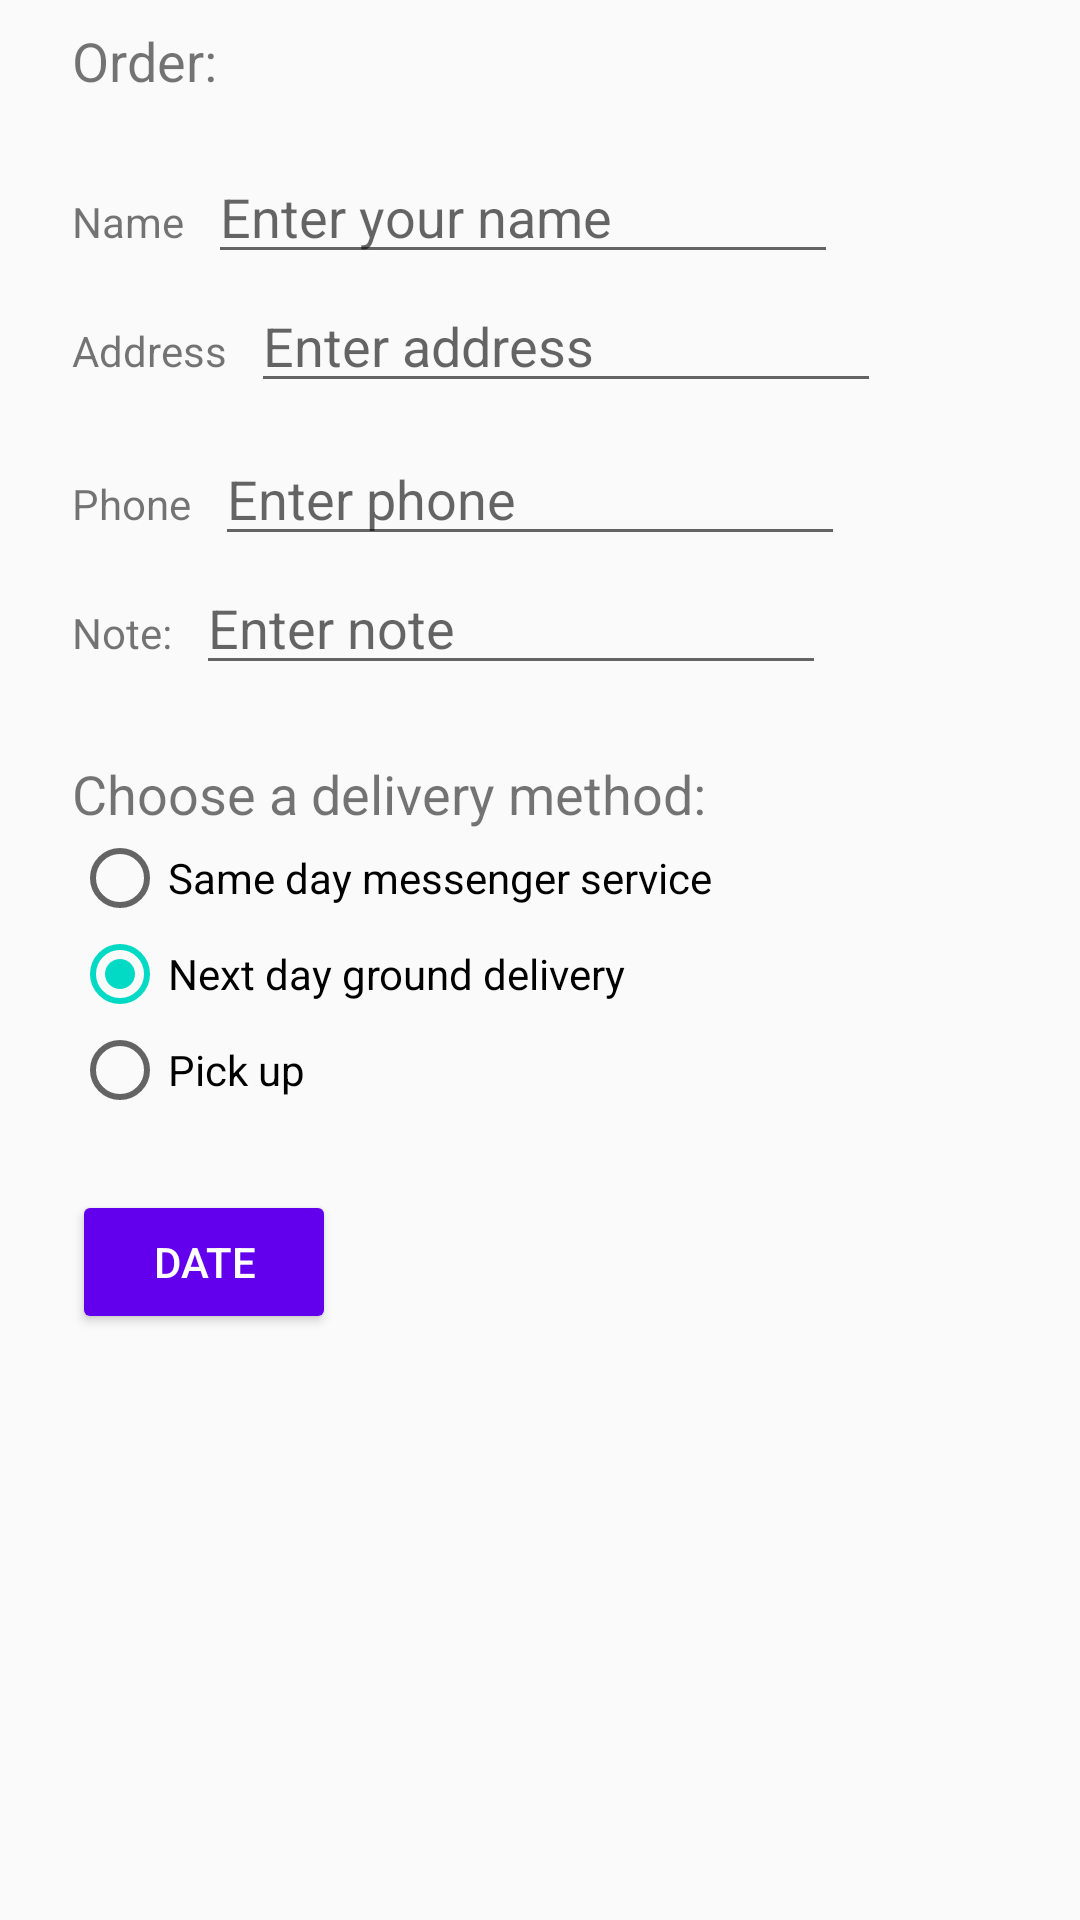

Layout XML and referenced resources for this Android screen:
<!-- AndroidManifest.xml: application theme AppTheme -->
<!-- res/layout/activity_order.xml -->
<?xml version="1.0" encoding="utf-8"?>
<androidx.constraintlayout.widget.ConstraintLayout
    xmlns:android="http://schemas.android.com/apk/res/android"
    xmlns:app="http://schemas.android.com/apk/res-auto"
    xmlns:tools="http://schemas.android.com/tools"
    android:layout_width="match_parent"
    android:layout_height="match_parent"
    tools:context=".OrderActivity">

    <TextView
        android:id="@+id/order_textview"
        android:layout_width="wrap_content"
        android:layout_height="wrap_content"
        android:layout_marginLeft="24dp"
        android:layout_marginStart="24dp"
        android:layout_marginTop="8dp"
        android:text="@string/order_label_text"
        android:textSize="18sp"
        app:layout_constraintStart_toStartOf="parent"
        app:layout_constraintTop_toTopOf="parent" />

    <TextView
        android:id="@+id/name_label"
        android:layout_width="wrap_content"
        android:layout_height="wrap_content"
        android:layout_marginLeft="24dp"
        android:layout_marginStart="24dp"
        android:layout_marginTop="32dp"
        android:text="@string/name_label_text"
        app:layout_constraintStart_toStartOf="parent"
        app:layout_constraintTop_toBottomOf="@+id/order_textview" />

    <EditText
        android:id="@+id/name_text"
        android:layout_width="wrap_content"
        android:layout_height="wrap_content"
        android:layout_marginLeft="8dp"
        android:layout_marginStart="8dp"
        android:ems="10"
        android:hint="@string/enter_name_hint"
        android:inputType="textPersonName"
        app:layout_constraintBaseline_toBaselineOf="@+id/name_label"
        app:layout_constraintStart_toEndOf="@+id/name_label" />

    <TextView
        android:id="@+id/address_label"
        android:layout_width="wrap_content"
        android:layout_height="wrap_content"
        android:layout_marginLeft="24dp"
        android:layout_marginStart="24dp"
        android:layout_marginTop="24dp"
        android:text="@string/address_label_text"
        app:layout_constraintStart_toStartOf="parent"
        app:layout_constraintTop_toBottomOf="@+id/name_label" />

    <EditText
        android:id="@+id/address_text"
        android:layout_width="wrap_content"
        android:layout_height="wrap_content"
        android:layout_marginLeft="8dp"
        android:layout_marginStart="8dp"
        android:ems="10"
        android:hint="@string/enter_address_hint"
        android:inputType="textMultiLine"
        app:layout_constraintBaseline_toBaselineOf="@+id/address_label"
        app:layout_constraintStart_toEndOf="@+id/address_label" />

    <TextView
        android:id="@+id/phone_label"
        android:layout_width="wrap_content"
        android:layout_height="wrap_content"
        android:layout_marginLeft="24dp"
        android:layout_marginStart="24dp"
        android:layout_marginTop="24dp"
        android:text="@string/phone_label_string"
        app:layout_constraintStart_toStartOf="parent"
        app:layout_constraintTop_toBottomOf="@+id/address_text" />

    <EditText
        android:id="@+id/phone_text"
        android:layout_width="wrap_content"
        android:layout_height="wrap_content"
        android:layout_marginLeft="8dp"
        android:layout_marginStart="8dp"
        android:ems="10"
        android:hint="@string/enter_phone_hint"
        android:inputType="phone"
        app:layout_constraintBaseline_toBaselineOf="@+id/phone_label"
        app:layout_constraintStart_toEndOf="@+id/phone_label" />

    <TextView
        android:id="@+id/note_label"
        android:layout_width="wrap_content"
        android:layout_height="wrap_content"
        android:layout_marginLeft="24dp"
        android:layout_marginStart="24dp"
        android:layout_marginTop="24dp"
        android:text="@string/note_label_text"
        app:layout_constraintStart_toStartOf="parent"
        app:layout_constraintTop_toBottomOf="@+id/phone_label" />

    <EditText
        android:id="@+id/note_text"
        android:layout_width="wrap_content"
        android:layout_height="wrap_content"
        android:layout_marginLeft="8dp"
        android:layout_marginStart="8dp"
        android:ems="10"
        android:hint="@string/enter_note_hint"
        android:inputType="textCapSentences|textMultiLine"
        app:layout_constraintBaseline_toBaselineOf="@+id/note_label"
        app:layout_constraintStart_toEndOf="@+id/note_label" />

    <TextView
        android:id="@+id/delivery_label"
        android:layout_width="wrap_content"
        android:layout_height="wrap_content"
        android:layout_marginLeft="24dp"
        android:layout_marginStart="24dp"
        android:layout_marginTop="24dp"
        android:text="@string/choose_delivery_method"
        android:textSize="18sp"
        app:layout_constraintStart_toStartOf="parent"
        app:layout_constraintTop_toBottomOf="@+id/note_text" />

    <RadioGroup
        android:id="@+id/radioGroup"
        android:layout_width="wrap_content"
        android:layout_height="wrap_content"
        android:layout_marginStart="24dp"
        android:layout_marginLeft="24dp"
        android:orientation="vertical"
        app:layout_constraintStart_toStartOf="parent"
        app:layout_constraintTop_toBottomOf="@id/delivery_label">

        <RadioButton
            android:id="@+id/sameday"
            android:layout_width="wrap_content"
            android:layout_height="wrap_content"
            android:onClick="onRadioButtonClicked"
            android:text="@string/same_day_messenger_service" />

        <RadioButton
            android:id="@+id/nextday"
            android:layout_width="wrap_content"
            android:layout_height="wrap_content"
            android:checked="true"
            android:onClick="onRadioButtonClicked"
            android:text="@string/next_day_ground_delivery" />

        <RadioButton
            android:id="@+id/pickup"
            android:layout_width="wrap_content"
            android:layout_height="wrap_content"
            android:onClick="onRadioButtonClicked"
            android:text="@string/pick_up" />
    </RadioGroup>

    <Button
        android:id="@+id/button"
        android:layout_width="wrap_content"
        android:layout_height="wrap_content"
        android:layout_margin="24dp"
        android:layout_marginStart="24dp"
        android:layout_marginLeft="24dp"
        android:layout_marginTop="16dp"
        android:onClick="showDatePicker"
        android:text="Date"
        android:textColor="@color/white"
        app:backgroundTint="@color/purple_500"
        app:layout_constraintStart_toStartOf="parent"
        app:layout_constraintTop_toBottomOf="@+id/radioGroup" />

</androidx.constraintlayout.widget.ConstraintLayout>
<!-- resources referenced by this layout -->
<resources>
  <string name="address_label_text">Address</string>
  <string name="choose_delivery_method">Choose a delivery method:</string>
  <string name="enter_address_hint">Enter address</string>
  <string name="enter_name_hint">Enter your name</string>
  <string name="enter_note_hint">Enter note</string>
  <string name="enter_phone_hint">Enter phone</string>
  <string name="name_label_text">Name</string>
  <string name="next_day_ground_delivery">Next day ground delivery</string>
  <string name="note_label_text">Note:</string>
  <string name="order_label_text">Order:</string>
  <string name="phone_label_string">Phone</string>
  <string name="pick_up">Pick up</string>
  <string name="same_day_messenger_service">Same day messenger
          service</string>
  <style name="AppTheme" parent="Theme.AppCompat.Light.DarkActionBar">
          
          <item name="colorPrimary">@color/colorPrimary</item>
          <item name="colorPrimaryDark">@color/colorPrimaryDark</item>
          <item name="colorAccent">@color/colorAccent</item>
      </style>
  <!-- not gathered from this repository: default colours our renderer supplied (Android Studio template values) -->
  <color name="purple_500">#FF6200EE</color>
  <color name="white">#FFFFFFFF</color>
  <color name="colorPrimary">#FF6200EE</color>
  <color name="colorPrimaryDark">#FF3700B3</color>
  <color name="colorAccent">#FF03DAC5</color>
</resources>
